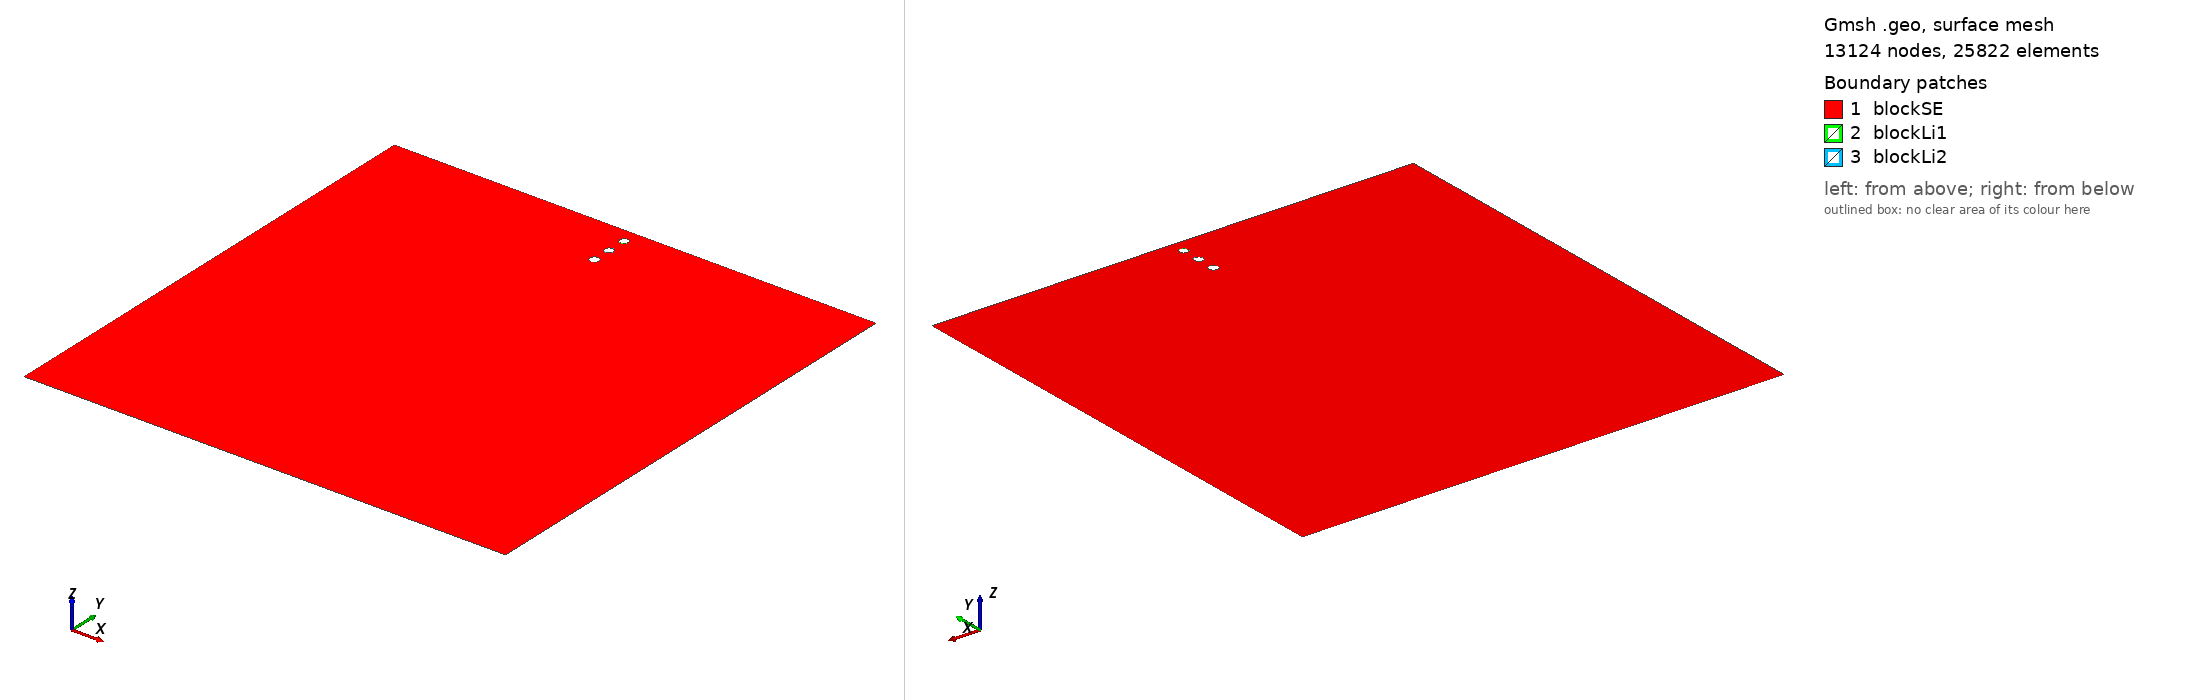

Gmsh geometry script, surface-meshed: 13124 nodes, 25822 surface elements. Boundary patches (legend numbers): 1 blockSE, 2 blockLi1, 3 blockLi2. Left view from above one corner, right view from below the opposite corner. Legend entries are the model's physical surfaces. The drawing asked Gmsh for element sizes between 1% and 20% of the model's largest extent; the script's own settings can give other sizes.

=== mdl4.geo (drawn) ===
/// Model 1: Build a model with three void vertically distributed
///  With the first hole filled in with a thin layer of Li metal

// Parameters 
lx   = 1;  // length of the model, in unit um
ly   = 1;  //height of the model, in unit um
cntx = lx/2; // hole always stay at the middle
cntR = 0.01; // Radius of the hole
dHole = 0.02; // Distance of each hole
cnty1 = ly - dHole - cntR; // y coordinate of the first hole center
cnty2 = ly - 2*dHole - 3*cntR; // y coordinate of the second hole center
cnty3 = ly - 3*dHole - 5*cntR; // y coordinate of the second hole center

m1    = 0.01; // mesh characteristic length for boundary points
m2    = 0.0005; // mesh characteristic length for interface points
m3    = 0.00005; // mesh characteristic length for inner points
thk   = 0.001; // Thickness of the deposited Li metal

//**** Create points **/
// Create points for the boundary
Point(1) = {0, 0, 0, m1};   Point(2) = {lx, 0, 0, m1};
Point(3) = {lx, ly, 0, m1}; Point(4) = {0, ly, 0, m1};
// Create points for the interface of the first hole
Point(5) = {cntx, cnty1, 0, m2};        Point(6) = {cntx+cntR, cnty1, 0, m2};
Point(7) = {cntx, cnty1+cntR, 0, m2};   Point(8) = {cntx-cntR, cnty1, 0, m2};
Point(9) = {cntx, cnty1-cntR, 0, m2};
// Create points for the interface of the second hole
Point(10) = {cntx, cnty2, 0, m2};        Point(11) = {cntx+cntR, cnty2, 0, m2};
Point(12) = {cntx, cnty2+cntR, 0, m2};   Point(13) = {cntx-cntR, cnty2, 0, m2};
Point(14) = {cntx, cnty2-cntR, 0, m2};
// Create points for the interface of the third hole
Point(15) = {cntx, cnty3, 0, m2};        Point(16) = {cntx+cntR, cnty3, 0, m2};
Point(17) = {cntx, cnty3+cntR, 0, m2};   Point(18) = {cntx-cntR, cnty3, 0, m2};
Point(19) = {cntx, cnty3-cntR, 0, m2};
// Create points for the internal boundary of first hole
Point(20) = {cntx+cntR-thk, cnty1, 0, m3}; Point(21) = {cntx, cnty1+cntR-thk, 0, m3};   
Point(22) = {cntx-cntR+thk, cnty1, 0, m3}; Point(23) = {cntx, cnty1-cntR+thk, 0, m3};
// Create points for the internal boundary of second hole
Point(24) = {cntx+cntR-thk, cnty2, 0, m3}; Point(25) = {cntx, cnty2+cntR-thk, 0, m3};   
Point(26) = {cntx-cntR+thk, cnty2, 0, m3}; Point(27) = {cntx, cnty2-cntR+thk, 0, m3};

//***** Create lines **/
// Creat lines for the out boundary
Line(1) = {1, 2};  Line(2) = {2, 3};  
Line(3) = {3, 4};  Line(4) = {4, 1};
// Create lines for the interface of first hole
Circle(5) = {6, 5, 7};
Circle(6) = {7, 5, 8};
Circle(7) = {8, 5, 9};
Circle(8) = {9, 5, 6};
// Create lines for the interface of the second hole
Circle(9) = {11, 10, 12};
Circle(10) = {12, 10, 13};
Circle(11) = {13, 10, 14};
Circle(12) = {14, 10, 11};
// Create lines for the interface of the third hole
Circle(13) = {16, 15, 17};
Circle(14) = {17, 15, 18};
Circle(15) = {18, 15, 19};
Circle(16) = {19, 15, 16};
// Create lines for the inner boundary of the first hole
Circle(17)  = {20, 5, 21};
Circle(18) = {21, 5, 22};
Circle(19) = {22, 5, 23};
Circle(20) = {23, 5, 20};
// Create lines for the inner boundary of the second hole
Circle(21)  = {24, 10, 25};
Circle(22)  = {25, 10, 26};
Circle(23)  = {26, 10, 27};
Circle(24)  = {27, 10, 24};

//*** Create loops from lines **/
Curve Loop(25) = {1, 2, 3, 4};   // Outer boundary
Curve Loop(26) = {6, 7, 8, 5};   // Interface of the first hole
Curve Loop(27) = {10, 11, 12, 9};   // Interface of the second hole
Curve Loop(28) = {14, 15, 16, 13};   // Interface of the third hole
Curve Loop(29) = {18, 19, 20, 17};  // Inner boundary of the first hole
Curve Loop(30) = {22, 23, 24, 21};  // Inner boundary of the second hole

//*** Create blocks from lines **/
Plane Surface(1) = {25, 26, 27, 28}; // creat block SE
Plane Surface(2) = {26, 29}; // creat block Li1
Plane Surface(3) = {27, 30}; // creat block Li2

//*** Assign names to boundaries and blocks **/
//+
Physical Curve("bottom") = {1};
//+
Physical Curve("right") = {2};
//+
Physical Curve("top") = {3};
//+
Physical Curve("left") = {4};
//+
Physical Curve("interface1") = {5,6,7,8};
//+
Physical Curve("interface2") = {9,10,11,12};
//+
Physical Curve("interface3") = {13,14,15,16};
//+
Physical Curve("inner1") = {17,18,19,20};
//+
Physical Curve("inner2") = {21,22,23,24};
//+
Physical Surface("blockSE") = {1};
//+
Physical Surface("blockLi1") = {2};
//+
Physical Surface("blockLi2") = {3};
